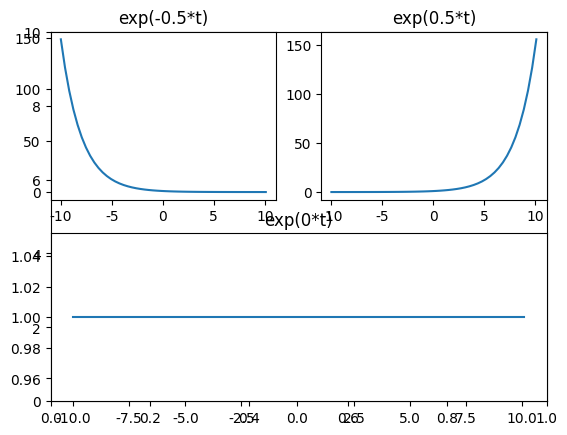

Write Python code to recreate this figure.
#指数信号
import matplotlib.pyplot as plt
import numpy as np

plt.rcParams['font.sans-serif']=['SimHei']  #标题可以出现中文
plt.rcParams['axes.unicode_minus']=False    #正常显示负号

t = np.linspace(-10,10.100)     #t的取值范围
plt.ylim(0,10)      #纵轴y的取值范围

plt.subplot(2,2,1)      #生成的图像位置
plt.title(u'exp(-0.5*t)')   #函数名称
ft=np.exp(-0.5*t)   #调用exp函数
plt.plot(t,ft)  #绘制信号图像

plt.subplot(2,2,2)
plt.title(u'exp(0.5*t)')
ft1=np.exp(0.5*t)
plt.plot(t,ft1)

plt.subplot(2,1,2)
plt.title(u'exp(0*t)')
ft2=np.exp(0*t)
plt.plot(t,ft2)
plt.show()